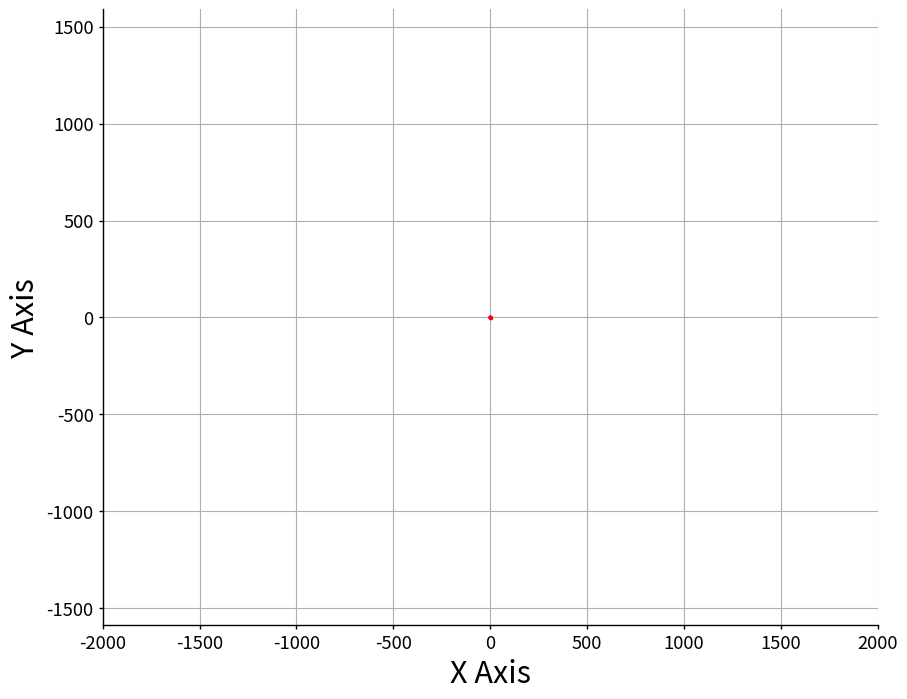

This figure's Python source: (Note: this script raises an exception after producing the figure.)
#!/usr/bin/env python
"""This module provides utilities for easily drawing plots.

It has 3 functions: 

* *format_plotting*: sets the configuration parameters of the plots, in 
  order to use a common format for all the plots.
* *path_plot*: draws 2 plots in the same graph, representing the ideal 
  path of an UGV and the real route it follows. The X and Y axes 
  represent the 2-D coordinates of the working real space.
* *times_plot*: Draws the time delays during execution. It is intended 
  to draw 2 plots, one representing the communication delays with the 
  slave, and the other representing the waiting times for other modules 
  of the project to give required updates of the speed values.
"""
# Standard libraries
import os
# Third party libraries
import matplotlib.pyplot as plt
import numpy as np


def format_plotting():
    plt.rcParams['figure.figsize'] = (10, 8)
    plt.rcParams['font.size'] = 22
    #    plt.rcParams['font.family'] = 'Times New Roman'
    plt.rcParams['axes.labelsize'] = plt.rcParams['font.size']
    plt.rcParams['axes.titlesize'] = 1.2 * plt.rcParams['font.size']
    plt.rcParams['legend.fontsize'] = 0.9 * plt.rcParams['font.size']
    plt.rcParams['xtick.labelsize'] = 0.6 * plt.rcParams['font.size']
    plt.rcParams['ytick.labelsize'] = 0.6 * plt.rcParams['font.size']
    plt.rcParams['savefig.dpi'] = 1000
    plt.rcParams['savefig.format'] = 'eps'
    plt.rcParams['xtick.major.size'] = 3
    plt.rcParams['xtick.minor.size'] = 3
    plt.rcParams['xtick.major.width'] = 1
    plt.rcParams['xtick.minor.width'] = 1
    plt.rcParams['ytick.major.size'] = 3
    plt.rcParams['ytick.minor.size'] = 3
    plt.rcParams['ytick.major.width'] = 1
    plt.rcParams['ytick.minor.width'] = 1
    plt.rcParams['legend.frameon'] = True
    plt.rcParams['legend.loc'] = 'upper right'
    plt.rcParams['axes.linewidth'] = 1
    plt.rcParams['lines.linewidth'] = 1
    plt.rcParams['lines.markersize'] = 3

    plt.gca().spines['right'].set_color('none')
    plt.gca().spines['top'].set_color('none')
    plt.gca().xaxis.set_ticks_position('bottom')
    plt.gca().yaxis.set_ticks_position('left')


def path_plot(input_path, real_route):
    """Draw on a figure the desired and real paths."""
    x1, y1 = input_path[:,0], input_path[:,1]
    # If there is only one point in the array, an IndexError will be raised.
    try:
        x2, y2 = real_route[:,0], real_route[:,1]
    except IndexError:
        x2, y2 = real_route[0], real_route[1]
    # Draws the figure
    format_plotting()
    ax = plt.subplot(111)
    # Plotting of the 2 lines, with 'point' markers and blue and red colours
    line1, = ax.plot(x1, y1, 'b.-')
    line2, = ax.plot(x2, y2, 'r.-')
    ax.grid()
    ax.axis('equal')
    ax.set_xlim([-2000, 2000])
    ax.set_ylim([-2000, 2000])
    ax.set_xlabel('X Axis')
    ax.set_ylabel('Y Axis')
    script_path = os.path.dirname(os.path.realpath(__file__))
    plt.savefig('{}/tmp/path_plot.eps'.format(script_path), bbox_inches='tight')
    plt.show()


def times_plot(commtimes, waittimes):
    """Draw the history of communication times with the XBee modules.
    
    The input are 2 lists with the process times history.
    The plot data is a 2xN array, where N is the number of requests sent 
    to the XBee module through serial port. 
    The first element of each pair is the sending number and the second
    element is the time it took to receive back the acknowledge message.
    """
    comm_numbers = np.arange(len(commtimes))
    commdata = np.array([comm_numbers, commtimes]).transpose()
    x1, y1 = commdata[:,0], commdata[:,1]
    # The first value of waittimes is ignored as it is the time for setting up.
    wait_numbers = np.arange(len(waittimes[1:]))
    waitdata = np.array([wait_numbers, waittimes[1:]]).transpose()
    # If there is only one point in the array, an IndexError will be raised.
    try:
        x2, y2 = waitdata[:,0], waitdata[:,1]
    except IndexError:
        x2, y2 = waitdata[0], waitdata[1]
    format_plotting()
    #    fig = plt.figure()
    ax = plt.subplot(111)
    line1, = ax.plot(x1, y1, 'bo-', label='Communication times')
    line2, = ax.plot(x2, y2, 'ro-', label='Waiting times')
    ax.grid()
    ax.set_xlim(left=0)
    ax.set_ylim(bottom=0)
    ax.set_xlabel('Communication number')
    ax.set_ylabel('Time (s)')
    legend = plt.legend(shadow=True)
    script_path = os.path.dirname(os.path.realpath(__file__))

    plt.savefig('{}/tmp/times_plot.eps'.format(script_path),
                bbox_inches='tight')
    plt.show()


def main():
    test_path = np.array(
            [[0.0, 0.0],
             [0.1, 0.1],
             [0.1, 0.2],
             [0.1, 0.3],
             [0.2, 0.5],
             [0.4, 0.6]])
    test_route = np.array(
            [[0.0, 0.0],
             [0.0, -0.1],
             [0.1, 0.0],
             [0.4, 0.5],
             [0.5, 0.6],
             [0.8, 0.7],
             [1.0, 0.0],
             [0.7, -0.6],
             [2.0, -1.6]])
    path_plot(test_path, test_route)


# ellipse with center in (0,0), width


if __name__ == '__main__':
    main()
